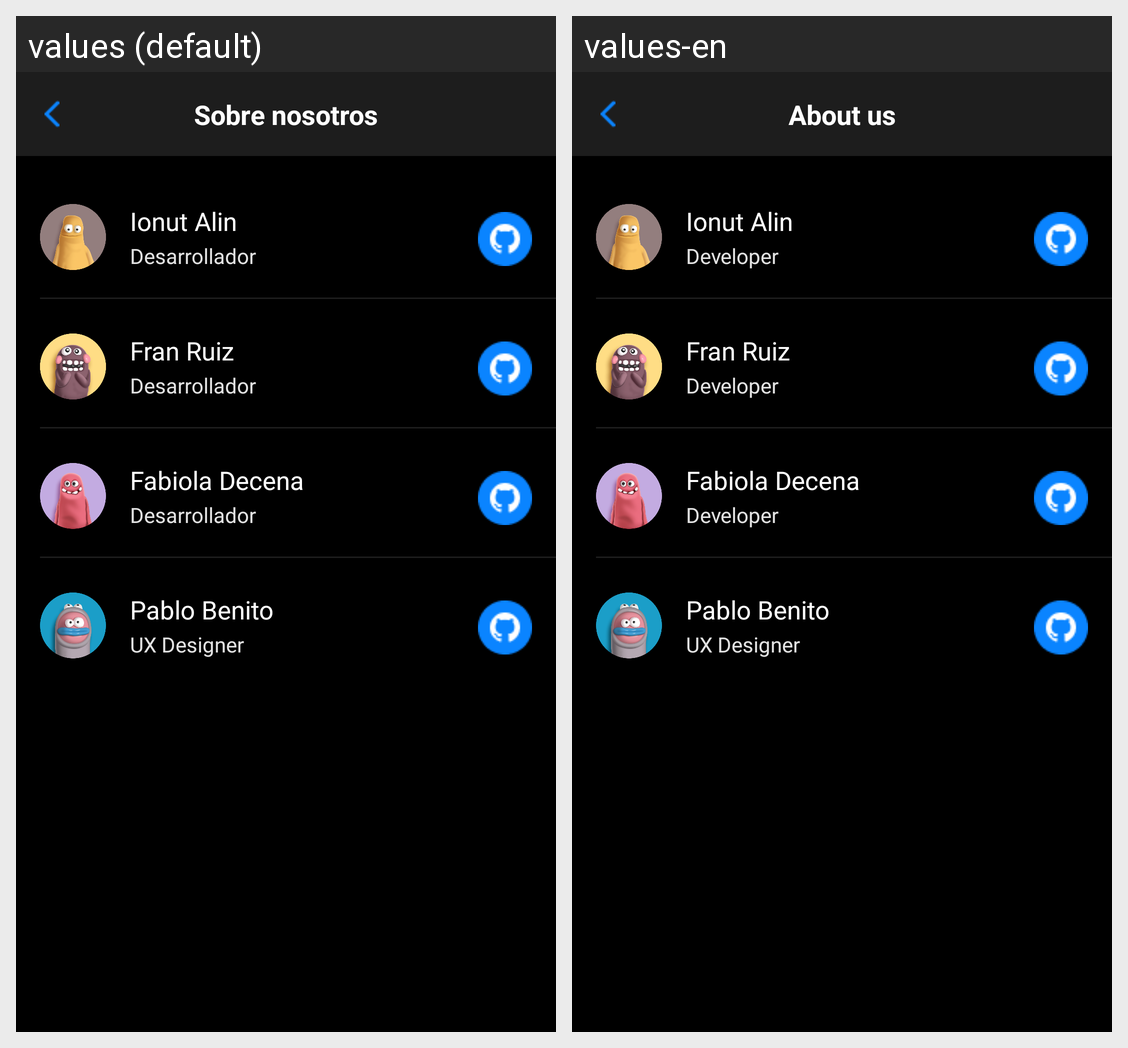

The Android screen above is rendered under two locales of the same app. Produce the string resources it draws, with the default and per-locale values.
Android screen res/layout/activity_aboutus.xml rendered under 2 locales, left to right: values (default), values-en. Device: Nexus 5 (rendered at 1080×1920; each locale shown at half size, 540×960, under a caption strip naming it); theme Theme.Gagarin.
Strings drawn on this screen, with the default value and each locale's value (text and hints the layout hard-codes, and strings that could not be matched under every locale, appear in the picture but are not listed):

settings_about_us
  values: Sobre nosotros
  values-en: About us

aboutus_name_1
  values: Ionut Alin
  values-en: Ionut Alin

aboutus_developer
  values: Desarrollador
  values-en: Developer

aboutus_name_2
  values: Fran Ruiz
  values-en: Fran Ruiz

aboutus_name_3
  values: Fabiola Decena
  values-en: Fabiola Decena

aboutus_name_4
  values: Pablo Benito
  values-en: Pablo Benito

aboutus_ux
  values: UX Designer
  values-en: UX Designer
